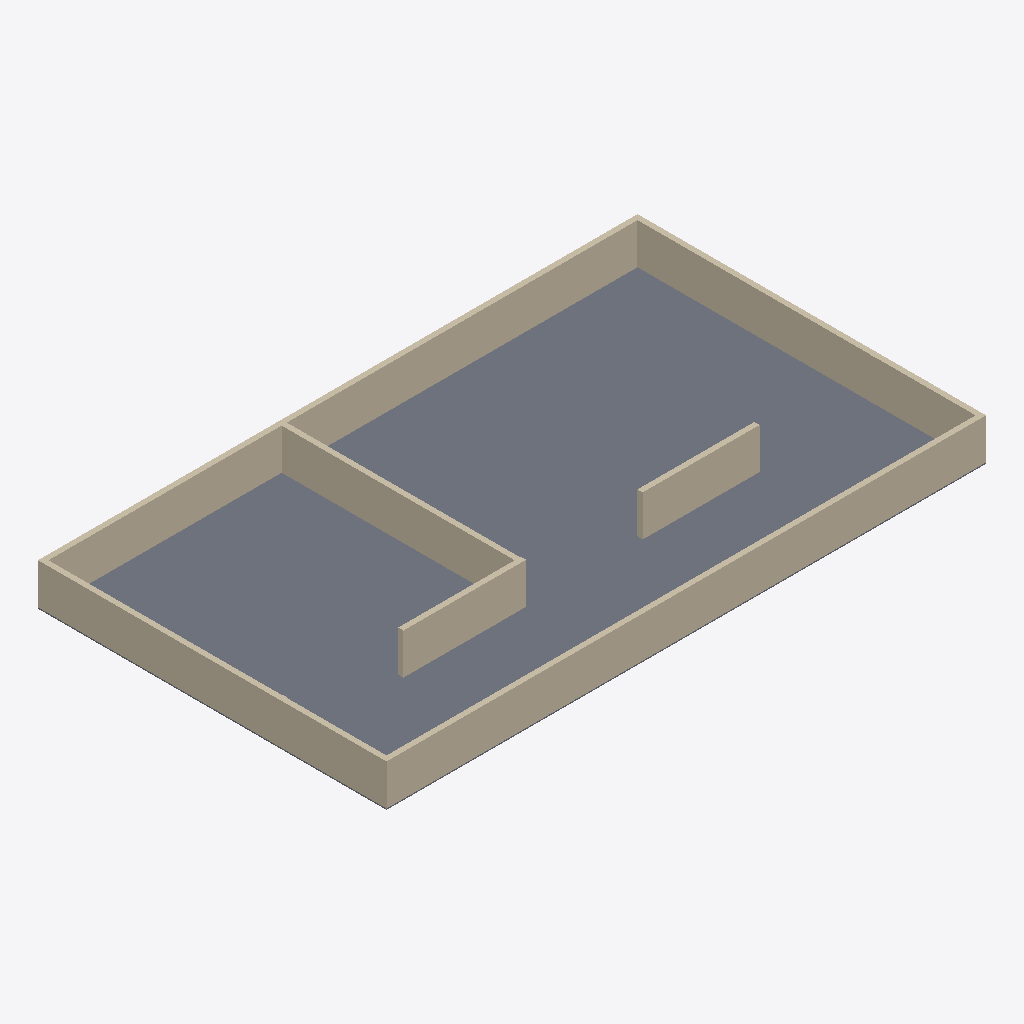
Isometric view of an IFC building model (IFC-SPF (STEP), schema IFC2X3, length unit millimetre), seen from the south-west, elements coloured by IFC class: 6 walls (beige), 1 slab (grey).
Extent 5.1 m × 3.0 m × 0.4 m (x, y, z). Storeys (1): Level 1 at 0.00 m. Elements (7): 6 IfcWallStandardCase, 1 IfcSlab.

HEADER;
FILE_DESCRIPTION(('ViewDefinition [CoordinationView_V2.0]','RevitIdentifiers [VersionGUID: 2c5959fc-bf07-48a9-ae93-3ea8c184a522, NumberOfSaves: 12]','CoordinateReference [CoordinateBase: Shared Coordinates]'),'2;1');
FILE_NAME('0001','2023-05-15T23:35:23+01:00',(''),(''),'ODA SDAI 23.12','Autodesk Revit 24.0.5.432 (ENG) - IFC 24.0.5.432','');
FILE_SCHEMA(('IFC2X3'));
ENDSEC;
DATA;
#90=IFCPROJECT('1gh4$zovDEveU$dXhuRxg1',#18,'0001',$,$,'Project Name','Project Status',(#85),#82);
#101=IFCSITE('1gh4$zovDEveU$dXhuRxg3',#18,'Default',$,$,#100,$,$,.ELEMENT.,(42,21,31,181945),(-71,-3,-24,-263305),0.0,$,$);
#95=IFCBUILDING('1gh4$zovDEveU$dXhuRxg0',#18,'',$,$,#93,$,'',.ELEMENT.,$,$,#94);
#98=IFCBUILDINGSTOREY('3Zu5Bv0LOHrPC10026FoQQ',#18,'Level 1',$,'Level:8mm Head',#97,$,'Level 1',.ELEMENT.,0.0);
#364=IFCSLAB('0aibwHfQj6bRfrSMO3Ufuy',#18,'Floor:Generic 150mm:353264',$,'Floor:Generic 150mm',#350,#363,'353264',.FLOOR.);
#260=IFCWALLSTANDARDCASE('3Bbg8xrsLBIAABASjosEdh',#18,'Basic Wall:Generic-wall-for-test:346872',$,'Basic Wall:Generic-wall-for-test',#248,#259,'346872');
#192=IFCWALLSTANDARDCASE('3Bbg8xrsLBIAABASjosEhb',#18,'Basic Wall:Generic-wall-for-test:346614',$,'Basic Wall:Generic-wall-for-test',#176,#191,'346614');
#285=IFCWALLSTANDARDCASE('3Bbg8xrsLBIAABASjosEW$',#18,'Basic Wall:Generic-wall-for-test:346924',$,'Basic Wall:Generic-wall-for-test',#273,#284,'346924');
#235=IFCWALLSTANDARDCASE('3Bbg8xrsLBIAABASjosEaj',#18,'Basic Wall:Generic-wall-for-test:346686',$,'Basic Wall:Generic-wall-for-test',#223,#234,'346686');
#335=IFCWALLSTANDARDCASE('3Bbg8xrsLBIAABASjosExj',#18,'Basic Wall:Generic-wall-for-test:347646',$,'Basic Wall:Generic-wall-for-test',#323,#334,'347646');
#310=IFCWALLSTANDARDCASE('3Bbg8xrsLBIAABASjosEwF',#18,'Basic Wall:Generic-wall-for-test:347548',$,'Basic Wall:Generic-wall-for-test',#298,#309,'347548');
ENDSEC;
